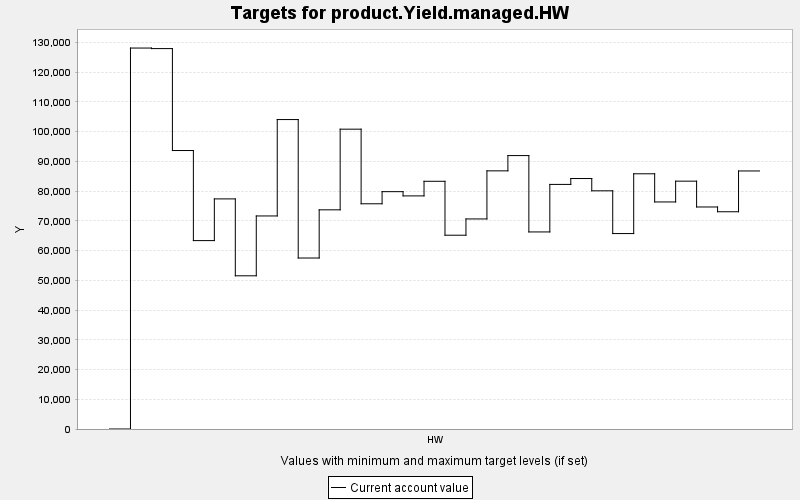

The data file committed next to this chart (first rows):
TARGET, PERIOD, YEAR, PERIODWIDTH, MINIMUM, MAXIMUM, MINWEIGHT, MAXWEIGHT, CURRENT, SUMMARY
product.Yield.managed.HW, 0, 0, 10.0, 0.0, 10000, 1.0, 1.0, 0.0, 0.0
product.Yield.managed.HW, 1, 10, 10.0, 0.0, 10000, 1.0, 1.0, 128060, 0.0
product.Yield.managed.HW, 2, 20, 10.0, 0.0, 10000, 1.0, 1.0, 127877, 0.0
product.Yield.managed.HW, 3, 30, 10.0, 0.0, 10000, 1.0, 1.0, 93611, 0.0
product.Yield.managed.HW, 4, 40, 10.0, 0.0, 10000, 1.0, 1.0, 63331, 0.0
product.Yield.managed.HW, 5, 50, 10.0, 0.0, 10000, 1.0, 1.0, 77351, 0.0
product.Yield.managed.HW, 6, 60, 10.0, 0.0, 10000, 1.0, 1.0, 51499, 0.0
product.Yield.managed.HW, 7, 70, 10.0, 0.0, 10000, 1.0, 1.0, 71617, 0.0
product.Yield.managed.HW, 8, 80, 10.0, 0.0, 10000, 1.0, 1.0, 104021, 0.0
product.Yield.managed.HW, 9, 90, 10.0, 0.0, 10000, 1.0, 1.0, 57479, 0.0
product.Yield.managed.HW, 10, 100, 10.0, 0.0, 10000, 1.0, 1.0, 73675, 0.0
product.Yield.managed.HW, 11, 110, 10.0, 0.0, 10000, 1.0, 1.0, 100789, 0.0
product.Yield.managed.HW, 12, 120, 10.0, 0.0, 10000, 1.0, 1.0, 75710, 0.0
product.Yield.managed.HW, 13, 130, 10.0, 0.0, 10000, 1.0, 1.0, 79782, 0.0
product.Yield.managed.HW, 14, 140, 10.0, 0.0, 10000, 1.0, 1.0, 78360, 0.0
product.Yield.managed.HW, 15, 150, 10.0, 0.0, 10000, 1.0, 1.0, 83271, 0.0
product.Yield.managed.HW, 16, 160, 10.0, 0.0, 10000, 1.0, 1.0, 65144, 0.0
product.Yield.managed.HW, 17, 170, 10.0, 0.0, 10000, 1.0, 1.0, 70614, 0.0
product.Yield.managed.HW, 18, 180, 10.0, 0.0, 10000, 1.0, 1.0, 86780, 0.0
product.Yield.managed.HW, 19, 190, 10.0, 0.0, 10000, 1.0, 1.0, 91912, 0.0
product.Yield.managed.HW, 20, 200, 10.0, 0.0, 10000, 1.0, 1.0, 66244, 0.0
product.Yield.managed.HW, 21, 210, 10.0, 0.0, 10000, 1.0, 1.0, 82221, 0.0
product.Yield.managed.HW, 22, 220, 10.0, 0.0, 10000, 1.0, 1.0, 84199, 0.0
product.Yield.managed.HW, 23, 230, 10.0, 0.0, 10000, 1.0, 1.0, 80070, 0.0
product.Yield.managed.HW, 24, 240, 10.0, 0.0, 10000, 1.0, 1.0, 65698, 0.0
product.Yield.managed.HW, 25, 250, 10.0, 0.0, 10000, 1.0, 1.0, 85794, 0.0
product.Yield.managed.HW, 26, 260, 10.0, 0.0, 10000, 1.0, 1.0, 76324, 0.0
product.Yield.managed.HW, 27, 270, 10.0, 0.0, 10000, 1.0, 1.0, 83312, 0.0
product.Yield.managed.HW, 28, 280, 10.0, 0.0, 10000, 1.0, 1.0, 74635, 0.0
product.Yield.managed.HW, 29, 290, 10.0, 0.0, 10000, 1.0, 1.0, 73030, 0.0
product.Yield.managed.HW, 30, 300, 10.0, 0.0, 10000, 1.0, 1.0, 86741, 0.0
